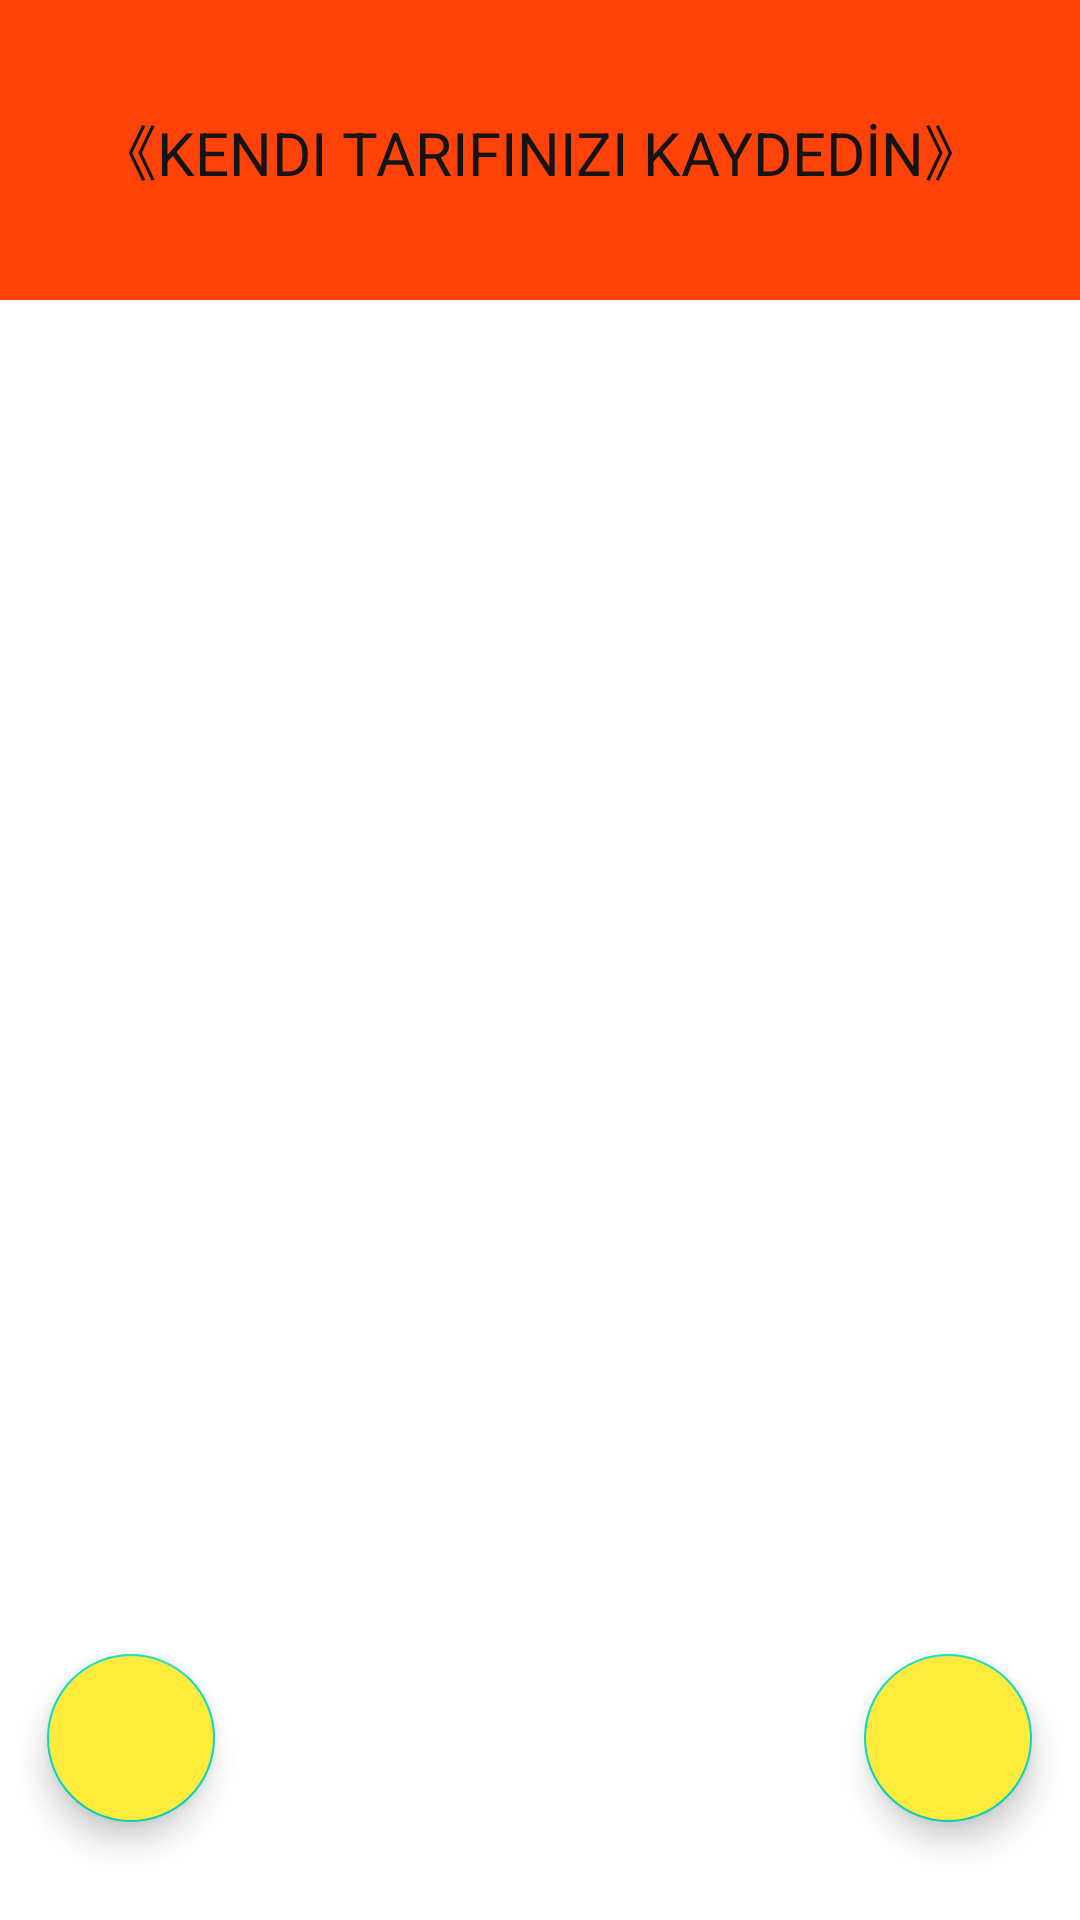

Reconstruct the res/layout file that produces this screen, plus the resources it refers to.
<!-- AndroidManifest.xml: application theme Theme.tarifkitabim -->
<!-- res/layout/activity_ekle.xml -->
<?xml version="1.0" encoding="utf-8"?>
<androidx.constraintlayout.widget.ConstraintLayout xmlns:android="http://schemas.android.com/apk/res/android"
    xmlns:app="http://schemas.android.com/apk/res-auto"
    xmlns:tools="http://schemas.android.com/tools"
    android:layout_width="match_parent"
    android:layout_height="match_parent"
    tools:context="com.abc.tarifkitabim.Activities.EkleActivity">

    <androidx.constraintlayout.widget.ConstraintLayout
        android:id="@+id/constraintLayout4"
        android:layout_width="0dp"
        android:layout_height="100dp"
        android:background="#FF4308"
        app:layout_constraintBottom_toBottomOf="parent"
        app:layout_constraintEnd_toEndOf="parent"
        app:layout_constraintHorizontal_bias="0.0"
        app:layout_constraintStart_toStartOf="parent"
        app:layout_constraintTop_toTopOf="parent"
        app:layout_constraintVertical_bias="0.0">

        <TextView
            android:id="@+id/textView5"
            android:layout_width="wrap_content"
            android:layout_height="wrap_content"
            android:text="《KENDI TARIFINIZI KAYDEDİN》"
            android:textColor="#151414"
            android:textSize="20sp"
            app:layout_constraintBottom_toBottomOf="parent"
            app:layout_constraintEnd_toEndOf="parent"
            app:layout_constraintStart_toStartOf="parent"
            app:layout_constraintTop_toTopOf="parent" />

    </androidx.constraintlayout.widget.ConstraintLayout>

    <androidx.recyclerview.widget.RecyclerView
        android:id="@+id/ekle_rv"
        android:layout_width="match_parent"
        android:layout_height="0dp"
        app:layout_constraintBottom_toBottomOf="parent"
        app:layout_constraintEnd_toEndOf="parent"
        app:layout_constraintHorizontal_bias="0.0"
        app:layout_constraintStart_toStartOf="parent"
        app:layout_constraintTop_toBottomOf="@+id/constraintLayout4"
        app:layout_constraintVertical_bias="0.0" />

    <com.google.android.material.floatingactionbutton.FloatingActionButton
        android:id="@+id/fabEkle"
        android:layout_width="wrap_content"
        android:layout_height="wrap_content"
        android:backgroundTint="#FFEB3B"
        android:clickable="true"
        app:layout_constraintBottom_toBottomOf="parent"
        app:layout_constraintEnd_toEndOf="parent"
        app:layout_constraintHorizontal_bias="0.947"
        app:layout_constraintStart_toStartOf="parent"
        app:layout_constraintTop_toTopOf="parent"
        app:layout_constraintVertical_bias="0.944"
        app:srcCompat="@drawable/ekle"
        tools:ignore="SpeakableTextPresentCheck" />

    <com.google.android.material.floatingactionbutton.FloatingActionButton
        android:id="@+id/fabevev"
        android:layout_width="wrap_content"
        android:layout_height="wrap_content"
        android:backgroundTint="#FFEB3B"
        android:clickable="true"
        app:layout_constraintBottom_toBottomOf="parent"
        app:layout_constraintEnd_toEndOf="parent"
        app:layout_constraintHorizontal_bias="0.052"
        app:layout_constraintStart_toStartOf="parent"
        app:layout_constraintTop_toTopOf="parent"
        app:layout_constraintVertical_bias="0.944"
        app:srcCompat="@drawable/anasayfa"
        tools:ignore="SpeakableTextPresentCheck" />
</androidx.constraintlayout.widget.ConstraintLayout>
<!-- resources referenced by this layout -->
<resources>
  <style name="Theme.tarifkitabim" parent="Theme.MaterialComponents.DayNight.NoActionBar">
          
          <item name="colorPrimary">@color/purple_500</item>
          <item name="colorPrimaryVariant">@color/orange</item>
          <item name="colorOnPrimary">@color/white</item>
          
          <item name="colorSecondary">@color/teal_200</item>
          <item name="colorSecondaryVariant">@color/teal_700</item>
          <item name="colorOnSecondary">@color/black</item>
          <item name="windowNoTitle">true</item>
          <item name="windowActionBar">false</item>
          <item name="android:textColor">@color/black</item>
          
          <item name="android:statusBarColor" tools:targetApi="l">?attr/colorPrimaryVariant</item>
          
      </style>
  <color name="purple_500">#F46607</color>
  <color name="orange">#F46607</color>
  <color name="white">#FFFFFFFF</color>
  <color name="teal_200">#FF03DAC5</color>
  <color name="teal_700">#FF018786</color>
  <color name="black">#FF000000</color>
</resources>
